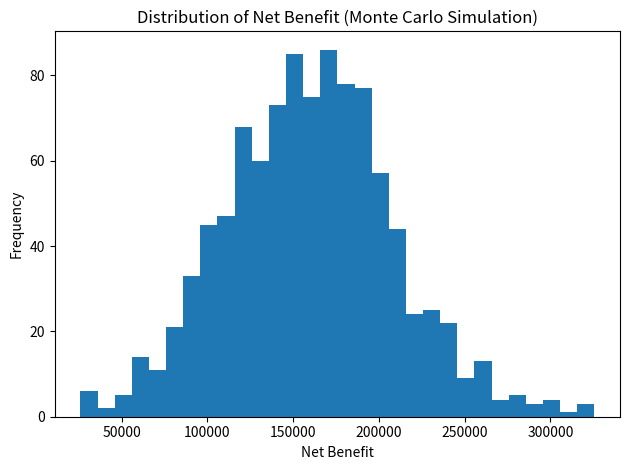

Generate this figure with matplotlib:
# ============================================
# Monte Carlo Simulation for Decarbonization
# Author: Rayen Bakini
# ============================================

import numpy as np
import matplotlib.pyplot as plt

def simulate_scenario(investment):
    """
    Run a single decarbonization scenario with uncertainty.
    - cost_reduction_factor (0.10, 0.02)
    - emission_cut_factor (0.05, 0.01)
    """
    # draw random factors
    cost_reduction_factor = np.random.normal(loc=0.10, scale=0.02)
    emission_cut_factor  = np.random.normal(loc=0.05, scale=0.01)
    emission_value       = 50  # value per ton cut

    # compute components
    cost_reduction = investment * cost_reduction_factor
    emission_cut   = investment * emission_cut_factor

    # net benefit = revenue from emission cuts minus net investment cost
    net_benefit = (emission_cut * emission_value) - (investment - cost_reduction)
    return net_benefit

def run_monte_carlo(investment, runs=1000):
    """
    Execute the simulation multiple times and return an array of net benefits.
    """
    results = [simulate_scenario(investment) for _ in range(runs)]
    return np.array(results)

if __name__ == "__main__":
    # parameters
    investment = 100_000   # example budget in currency units
    n_runs     = 1000      # number of Monte Carlo runs

    # run simulation
    benefits = run_monte_carlo(investment, n_runs)
    print(f" Monte Carlo completed ({n_runs} runs)")
    print(f"Mean net benefit : {benefits.mean():.2f}")
    print(f"Std dev net benefit: {benefits.std():.2f}")

    # plot histogram
    plt.hist(benefits, bins=30)
    plt.title("Distribution of Net Benefit (Monte Carlo Simulation)")
    plt.xlabel("Net Benefit")
    plt.ylabel("Frequency")
    plt.tight_layout()
    plt.show()
